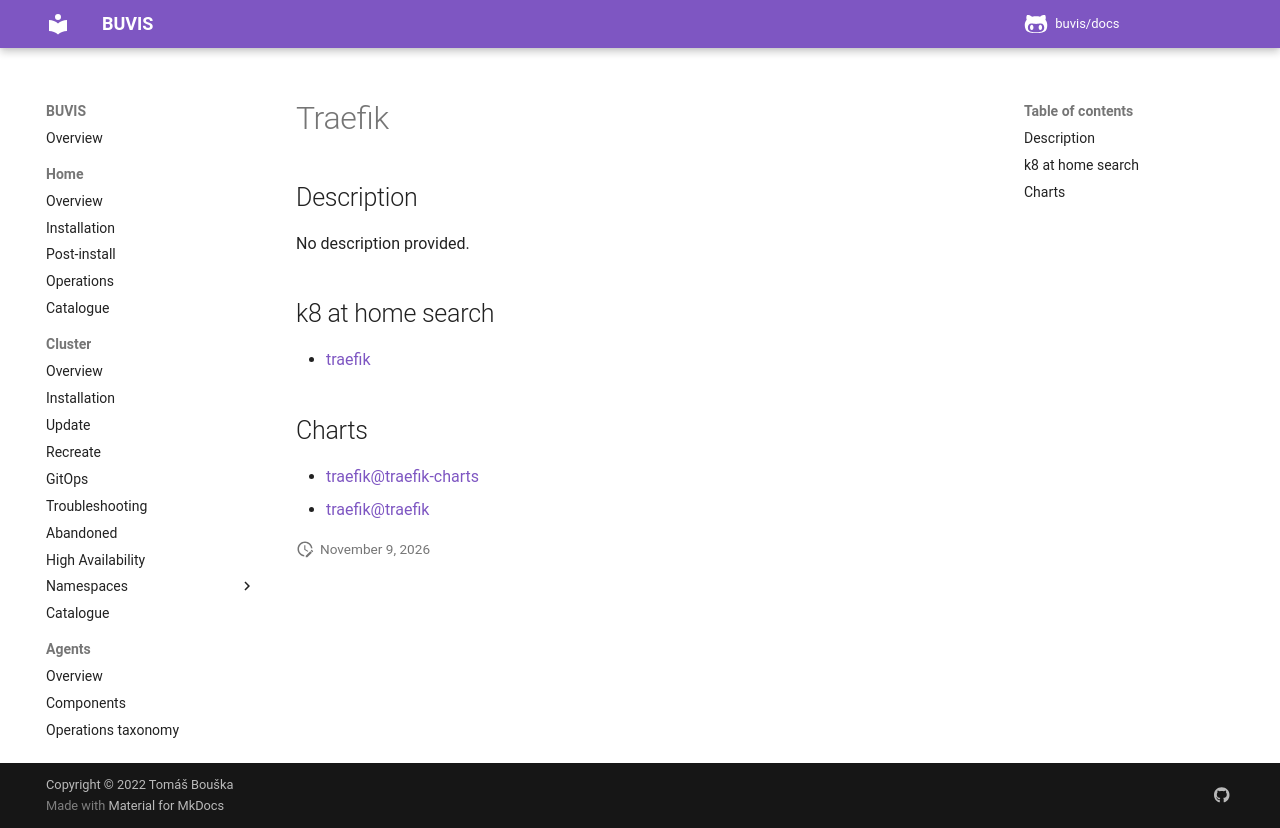

repository: buvis/docs · page: cluster/catalogue/traefik/index.html · generator: mkdocs

# Traefik

## Description

No description provided.

## k8 at home search

- [traefik](https://nanne.dev/k8s-at-home-search/#/traefik)

## Charts

- [traefik@traefik-charts](https://helm.traefik.io/traefik/)
- [traefik@traefik](https://traefik.github.io/charts/)
